Run: headless pygame with SDL's dummy video driver; simulated clock (each Clock.tick advances the game by its frame time, no real sleeping); random seed 0; keys injected as events and as key.get_pressed() state; no mouse input.
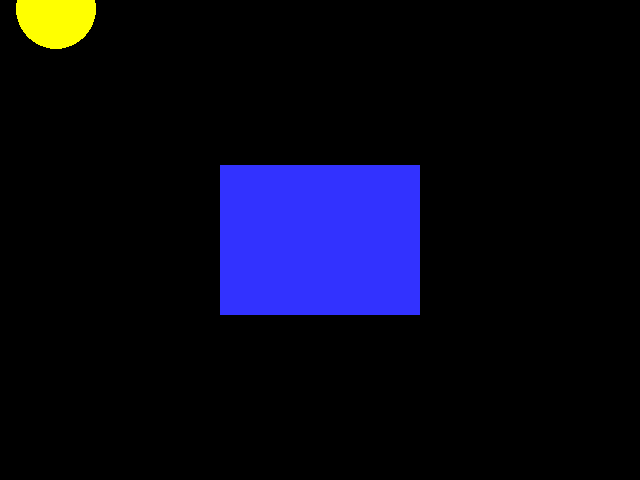
Frame 1 of 4 · flips 1–60 · no input
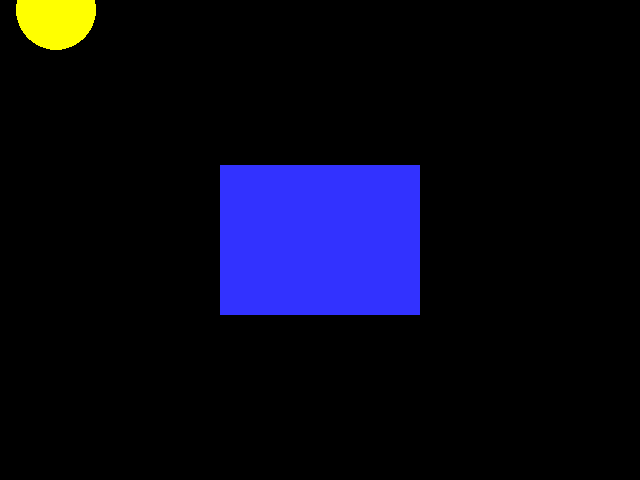
Frame 2 of 4 · flips 61–180 · tapped SPACE, RETURN · held RIGHT (→), D
Frame 3 of 4 · flips 181–300 · held DOWN (↓), S · screen unchanged from frame 2, image omitted
Frame 4 of 4 · flips 301–420 · held LEFT (←), A, UP (↑), W · screen unchanged from frame 3, image omitted

The pygame program that drew these frames:

import pygame 
import math
pygame.init()
# -- Global Constants 
x = 0 
y = 0 
# -- Colours 
BLACK = (0,0,0) 
WHITE = (255,255,255) 
BLUE = (50,50,255) 
YELLOW = (255,255,0) 
# -- Initialise PyGame
pygame.init() 
# -- Blank Screen
size = (640,480) 
screen = pygame.display.set_mode(size) 
# -- Title of new window/screen 
dt = pygame.display.set_caption("House") 
# -- Exit game flag set to false 
done = False
sun_x = 40
sun_y = 100
# -- Manages how fast screen refreshes 
clock = pygame.time.Clock()

while not done: 
 # -- User input and controls
 for event in pygame.event.get(): 
   if event.type == pygame.QUIT: 
     done = True 
#End If
 #Next event
 # -- Game logic goes after this comment


 if sun_x >= 640 :
    sun_x = 0
 if sun_y >= 480 :
    sun_y = 0
 # -- Screen background is BLACK 
 screen.fill (BLACK) 
 # -- Draw here 
 pygame.draw.rect(screen, BLUE, (220,165,200,150))
 pygame.draw.circle(screen, YELLOW, ((sun_x), (sun_y)), 40, 0)
 angle = 20
 angle = 0.0174532925 * angle
 sun_x = (sun_x * math.cos(angle)) + (sun_y * math.sin(angle))
 sun_y = (sun_x * math.sin(angle)) - (sun_y * math.cos(angle))
 # -- flip display to reveal new position of objects 
 pygame.display.flip()
 # - The clock ticks over 
 clock.tick(60) 
#End While - End of game loop 
pygame.quit()
